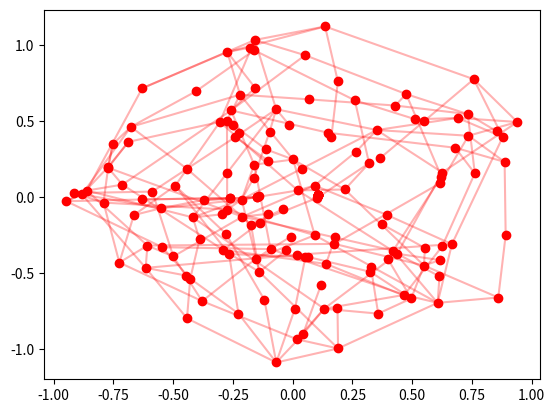

Recreate this plot in Python.
import numpy as np
import matplotlib.pyplot as plt
import tqdm

def cse(D):
    n, m = D.shape
    assert n == m
    # symmetrise
    Ds = (D + D.T) / 2
    # centralise
    Q = np.eye(n) - np.ones((n, n))/n
    Dc = Q @ Ds @ Q
    # decompose
    Sc = -Dc / 2
    # make PSD
    wmin, *_ = np.linalg.eigvalsh(Sc)
    Sp = Sc - wmin*np.eye(n)
    # compute embedding
    w, v = np.linalg.eigh(Sp)
    d = np.sum(w > 1e-10)
    X = np.sqrt(w[-d:]) * v[:, -d:]
    return X

def embed_and_plot_graph(A, filename="embedding.png", label=False):
    n, _ = A.shape
    print("graph:")
    print(A)
    print("computing distances from adjacency matrix...")
    # floyd-warshall
    D = np.ones((n, n), dtype=float)
    D[np.where(1-A)] = np.inf
    D[np.diag_indices(n)] = 0
    for k in tqdm.trange(n):
        for i in range(n):
            for j in range(n):
                D[i, j] = min(D[i, j], D[i, k] + D[k, j])
    print(D)
    # remove infinities
    D = np.clip(D, 0, np.log(n))
    print("computing embedding...")
    X = cse(D)[:,-2:]
    print(X.T.round(2))
    print("creating and saving plot...")
    plt.scatter(*X.T, color="red")
    ij = np.where(np.triu(A) == 1)
    for i, j in zip(*ij):
        a = X[i]
        b = X[j]
        plt.plot([a[0], b[0]], [a[1], b[1]], color="red", alpha=0.3)
    if label:
        for i in range(n):
            plt.annotate(str(i+1), X[i])
    plt.savefig(filename)
    print("saved @", filename)


# test
if __name__ == "__main__":
    n = 150
    p = 0.02
    np.random.seed(42)
    G = np.zeros((n, n))
    G[np.triu_indices(n, k=1)] = np.random.random(n*(n-1)//2)
    G += G.T
    G = G < p
    embed_and_plot_graph(G)
